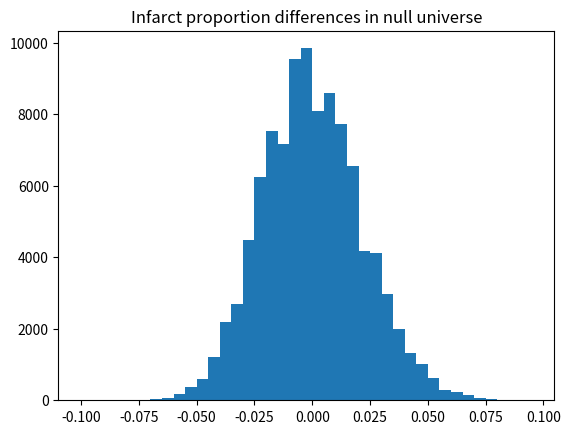

Here is the Python script that generated this plot:
import numpy as np
import matplotlib.pyplot as plt

rnd = np.random.default_rng()

n = 10_0005
men = np.repeat(['infarction', 'no infarction'], [31, 574])

n_high = 135  # Number of men with high cholesterol
n_low = 470  # Number of men with low cholesterol

infarct_differences = np.zeros(n)

for i in range(n):
    highs = rnd.choice(men, size=n_high)
    lows = rnd.choice(men, size=n_low)
    high_infarcts = np.sum(highs == 'infarction')
    low_infarcts = np.sum(lows == 'infarction')
    high_prop = high_infarcts / n_high
    low_prop = low_infarcts / n_low
    infarct_differences[i] = high_prop - low_prop

plt.hist(infarct_differences, bins=np.arange(-0.1, 0.1, 0.005))
plt.title('Infarct proportion differences in null universe')

# How often was the resampled difference >= the observed difference?
k = np.sum(infarct_differences >= 0.029)
# Convert this result to a proportion
kk = k / n

print('Proportion of trials with difference >= observed:',
      np.round(kk, 2))